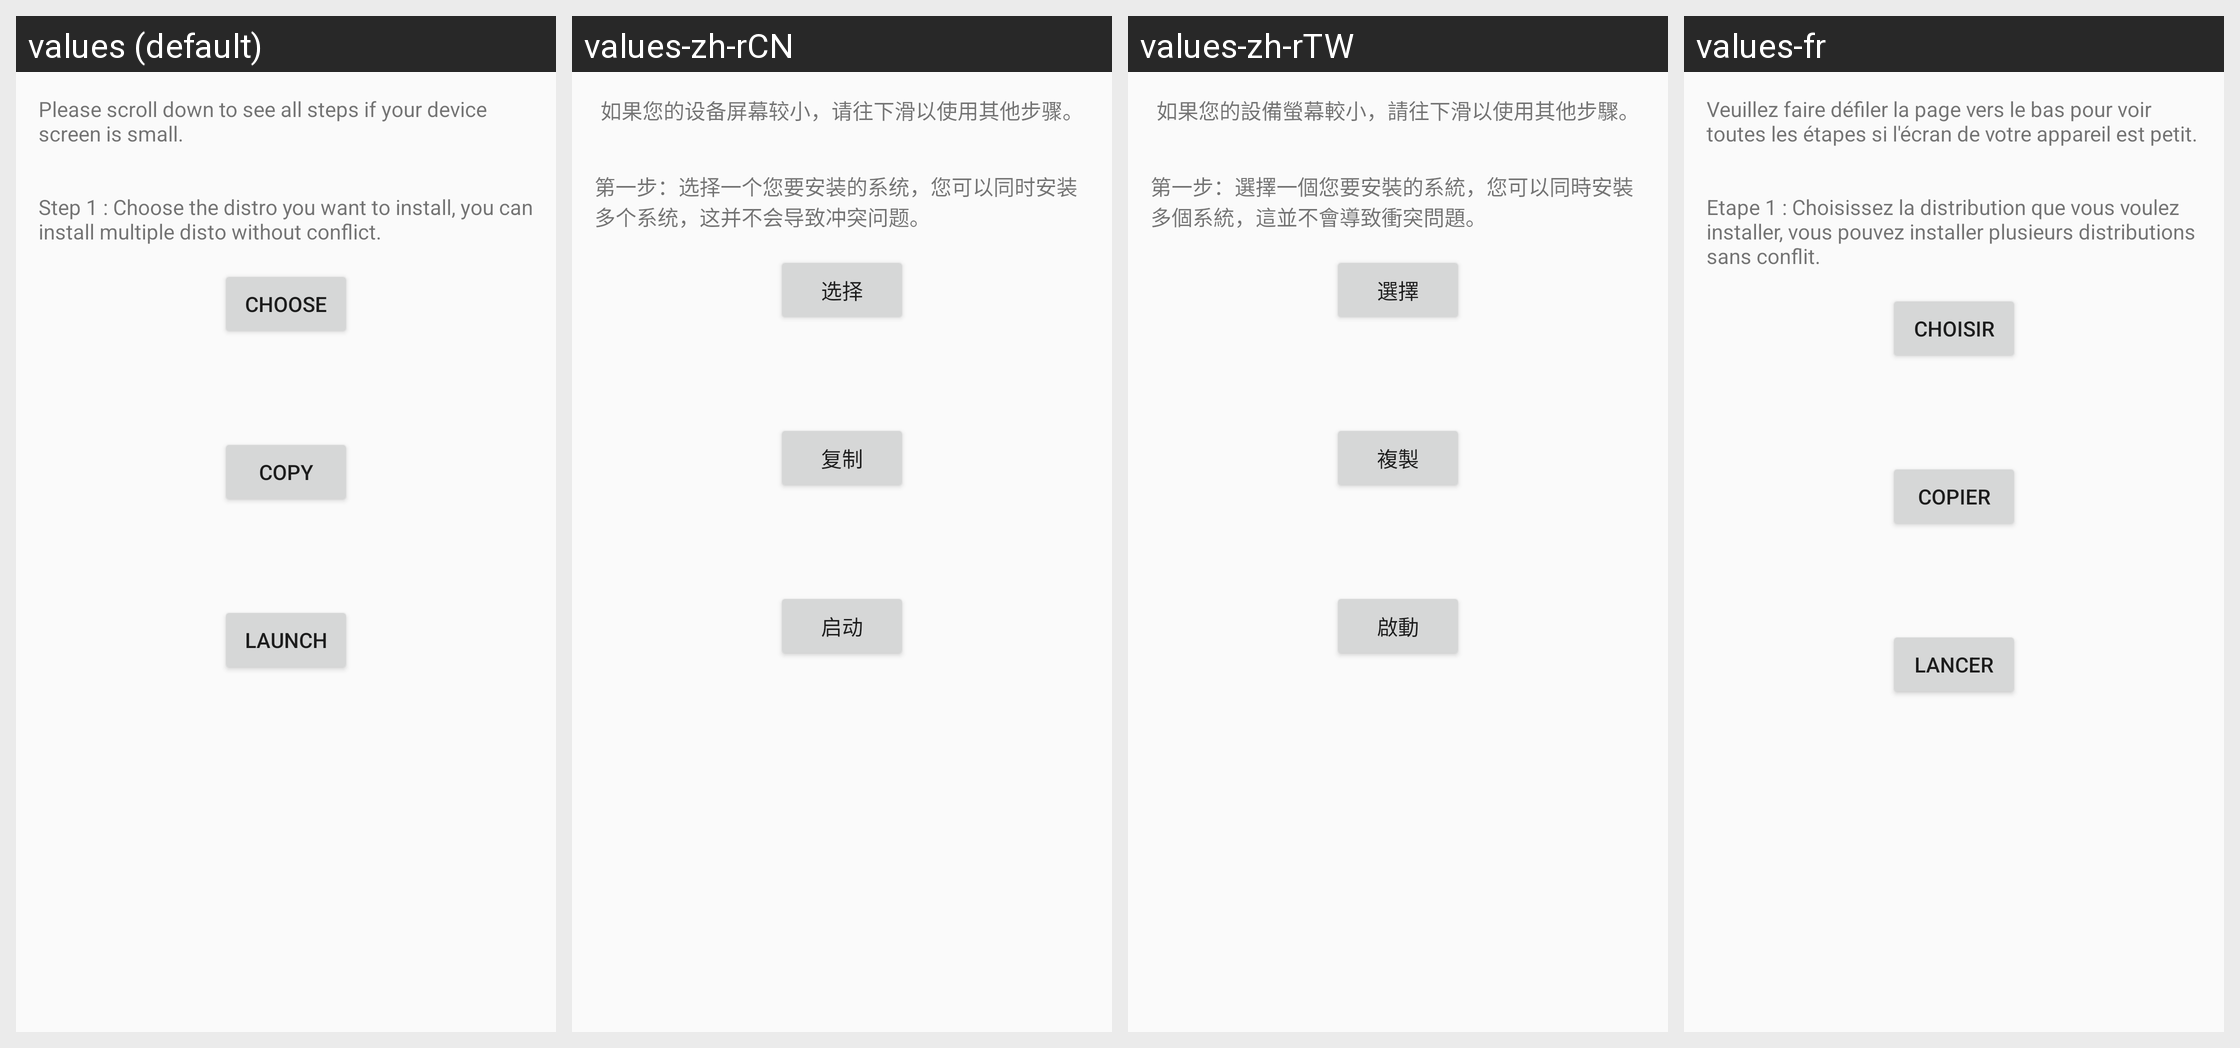

This grid shows one Android layout under several languages. Give, for every string resource on the screen, its name, the default text and each shown locale's text.
Android screen res/layout/dashboard.xml rendered under 4 locales, left to right: values (default), values-zh-rCN, values-zh-rTW, values-fr. Device: Nexus 5 (rendered at 1080×1920; each locale shown at half size, 540×960, under a caption strip naming it); theme AppTheme.
Other locales in the repository, not shown: values-pt-rBR.
Strings drawn on this screen, with the default value and each locale's value (text and hints the layout hard-codes, and strings that could not be matched under every locale, appear in the picture but are not listed):

step0
  values: Please scroll down to see all steps if your device screen is small.
  values-zh-rCN: 如果您的设备屏幕较小，请往下滑以使用其他步骤。
  values-zh-rTW: 如果您的設備螢幕較小，請往下滑以使用其他步驟。
  values-fr: Veuillez faire défiler la page vers le bas pour voir toutes les étapes si l'écran de votre appareil est petit.

choose
  values: Choose
  values-zh-rCN: 选择
  values-zh-rTW: 選擇
  values-fr: Choisir

copy
  values: Copy
  values-zh-rCN: 复制
  values-zh-rTW: 複製
  values-fr: Copier

Launch
  values: Launch
  values-zh-rCN: 启动
  values-zh-rTW: 啟動
  values-fr: Lancer
